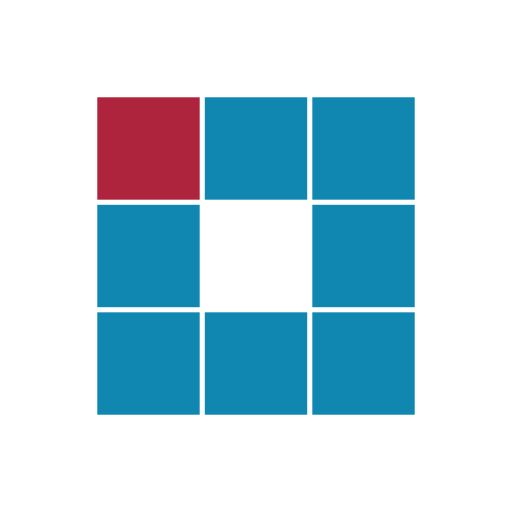
t = 0.00 s
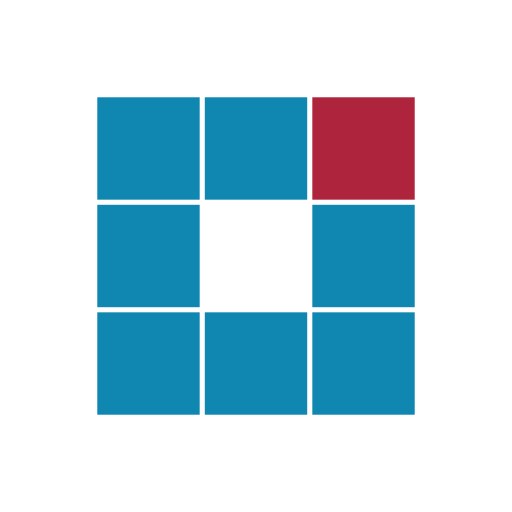
t = 0.31 s
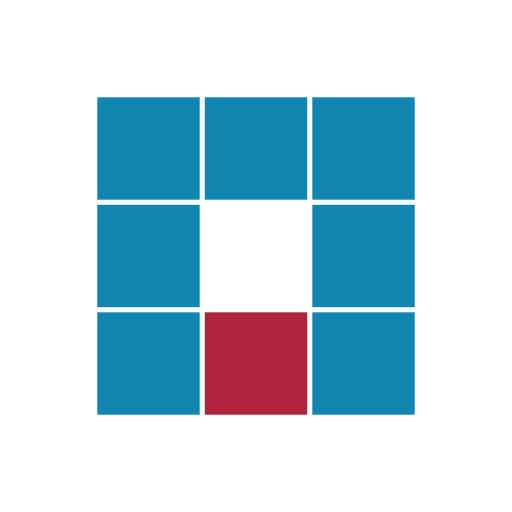
t = 0.63 s
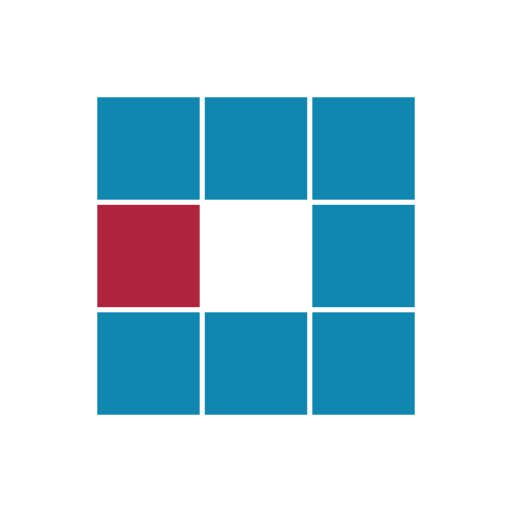
t = 0.94 s
t = 1.25 s: frame unchanged from t = 0.31 s, image omitted
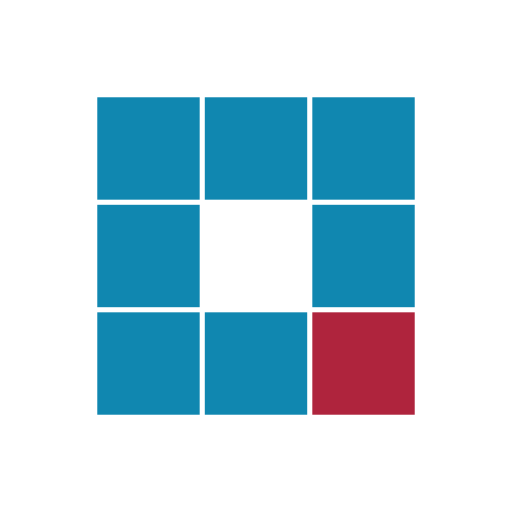
t = 1.53 s

The animated SVG that drew these frames (rendered in a browser with its animation timeline set to each time). Animation: 8 SMIL elements (animate=8); one cycle of 1.88 s, repeats indefinitely.

<svg class="lds-blocks" width="200px"  height="200px"  xmlns="http://www.w3.org/2000/svg" xmlns:xlink="http://www.w3.org/1999/xlink" viewBox="0 0 100 100" preserveAspectRatio="xMidYMid" style="background: rgba(0, 0, 0, 0) none repeat scroll 0% 0%;"><rect x="19" y="19" width="20" height="20" fill="#1087b0">
  <animate attributeName="fill" values="#af243d;#1087b0;#1087b0" keyTimes="0;0.125;1" dur="1s" repeatCount="indefinite" begin="0s" calcMode="discrete"></animate>
</rect><rect x="40" y="19" width="20" height="20" fill="#1087b0">
  <animate attributeName="fill" values="#af243d;#1087b0;#1087b0" keyTimes="0;0.125;1" dur="1s" repeatCount="indefinite" begin="0.125s" calcMode="discrete"></animate>
</rect><rect x="61" y="19" width="20" height="20" fill="#1087b0">
  <animate attributeName="fill" values="#af243d;#1087b0;#1087b0" keyTimes="0;0.125;1" dur="1s" repeatCount="indefinite" begin="0.25s" calcMode="discrete"></animate>
</rect><rect x="19" y="40" width="20" height="20" fill="#1087b0">
  <animate attributeName="fill" values="#af243d;#1087b0;#1087b0" keyTimes="0;0.125;1" dur="1s" repeatCount="indefinite" begin="0.875s" calcMode="discrete"></animate>
</rect><rect x="61" y="40" width="20" height="20" fill="#1087b0">
  <animate attributeName="fill" values="#af243d;#1087b0;#1087b0" keyTimes="0;0.125;1" dur="1s" repeatCount="indefinite" begin="0.375s" calcMode="discrete"></animate>
</rect><rect x="19" y="61" width="20" height="20" fill="#1087b0">
  <animate attributeName="fill" values="#af243d;#1087b0;#1087b0" keyTimes="0;0.125;1" dur="1s" repeatCount="indefinite" begin="0.75s" calcMode="discrete"></animate>
</rect><rect x="40" y="61" width="20" height="20" fill="#1087b0">
  <animate attributeName="fill" values="#af243d;#1087b0;#1087b0" keyTimes="0;0.125;1" dur="1s" repeatCount="indefinite" begin="0.625s" calcMode="discrete"></animate>
</rect><rect x="61" y="61" width="20" height="20" fill="#1087b0">
  <animate attributeName="fill" values="#af243d;#1087b0;#1087b0" keyTimes="0;0.125;1" dur="1s" repeatCount="indefinite" begin="0.5s" calcMode="discrete"></animate>
</rect></svg>